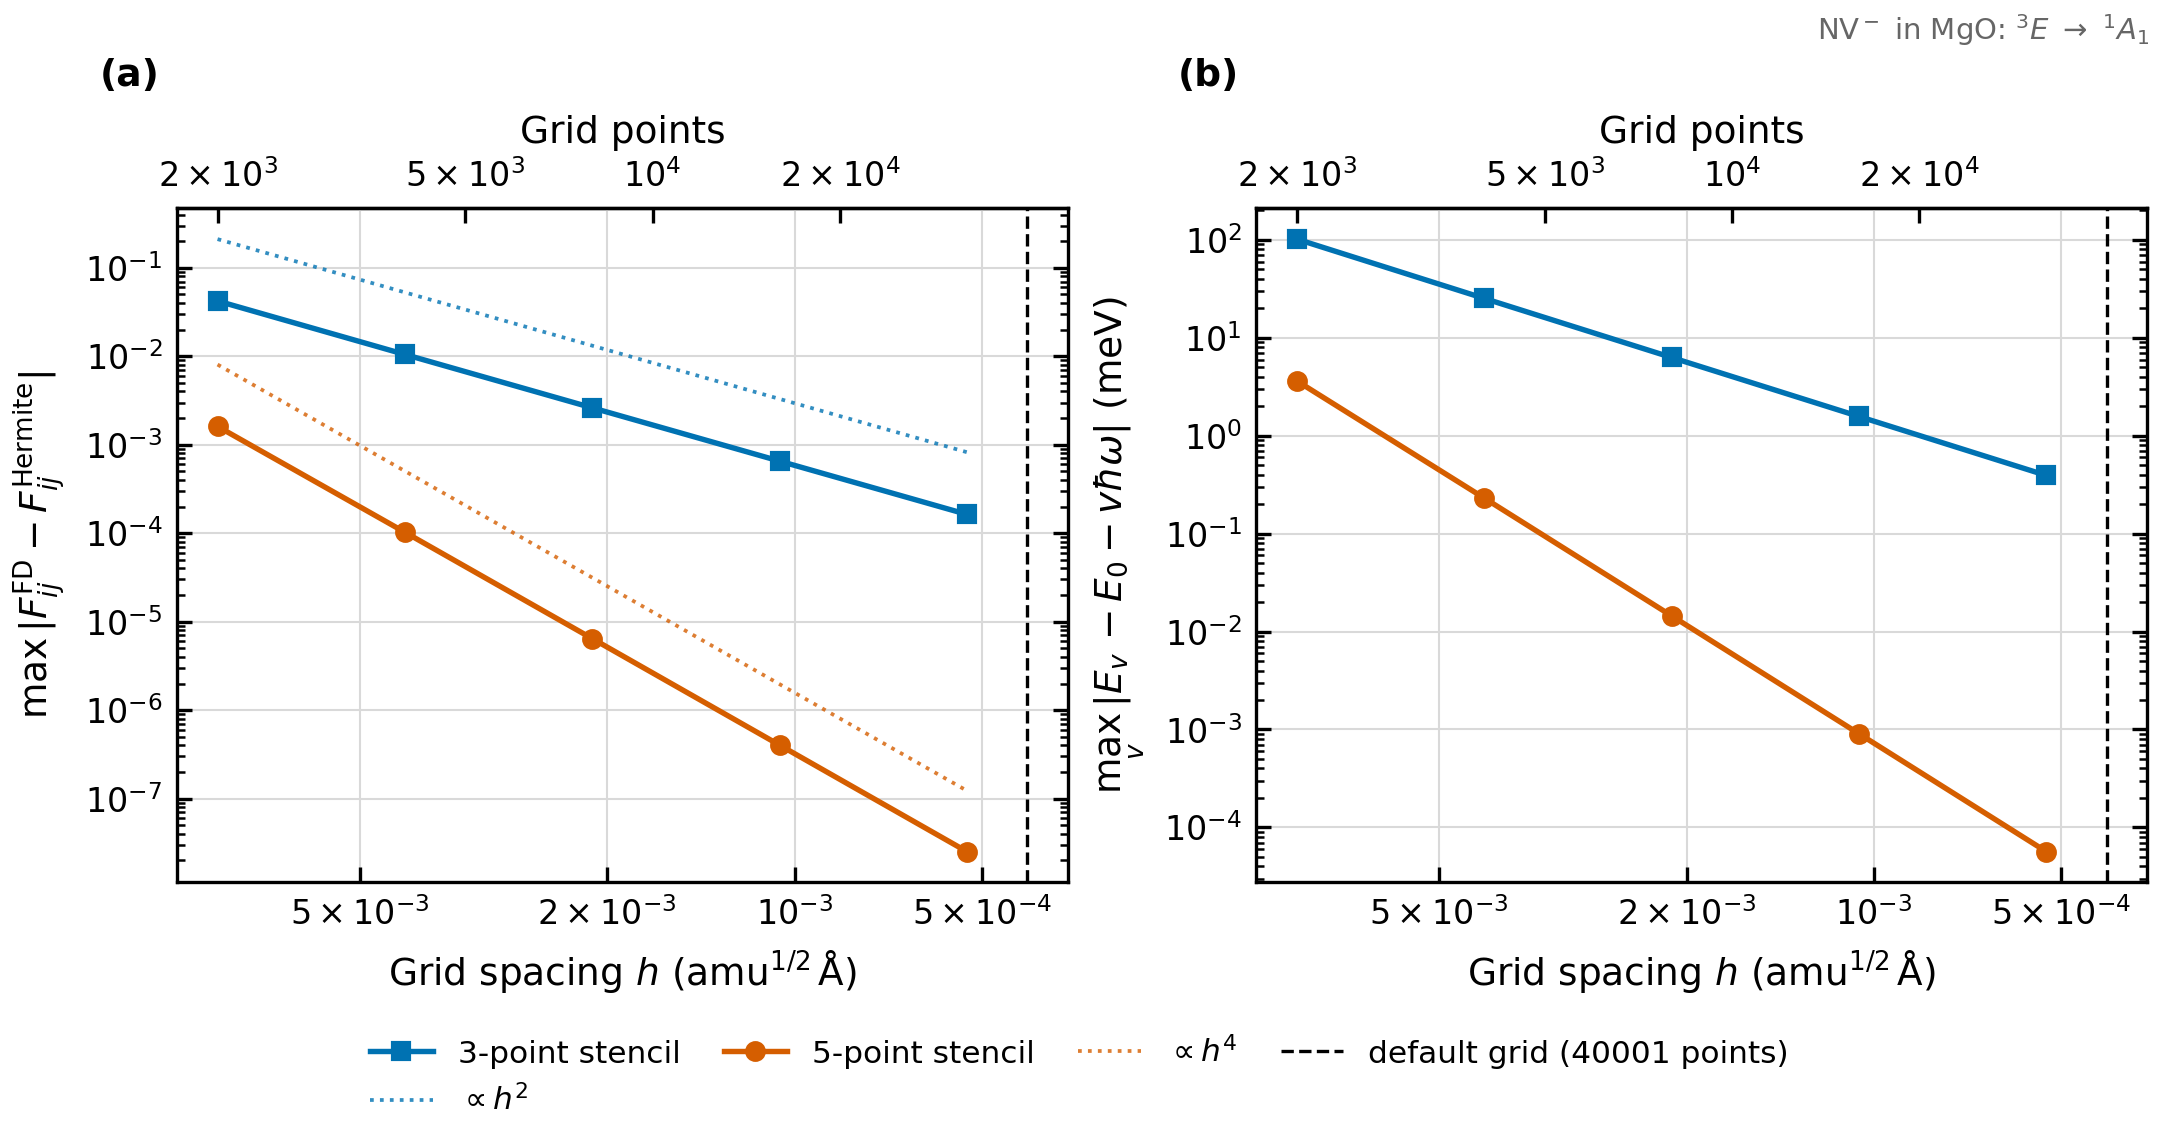

The data file committed next to this chart (first rows):
stencil, npts, h, q_lo, q_hi, max_dF_vs_hermite, ladder_error_meV, seconds, slope_max_dF_vs_hermite, slope_ladder_error_meV, slope_seconds
3, 2001, 0.008457, -6.682, 10.23, 0.04219, 101.8, 3.277, 2.003, 2.003, -0.4149
3, 4001, 0.004229, -6.682, 10.23, 0.01049, 25.24, 7.436, 2.003, 2.003, -0.4149
3, 8001, 0.002114, -6.682, 10.23, 0.002616, 6.297, 8.948, 2.003, 2.003, -0.4149
3, 16001, 0.001057, -6.682, 10.23, 0.0006536, 1.573, 7.318, 2.003, 2.003, -0.4149
3, 32001, 0.0005286, -6.682, 10.23, 0.0001634, 0.3933, 13.91, 2.003, 2.003, -0.4149
5, 2001, 0.008457, -6.682, 10.23, 0.001612, 3.625, 0.9912, 3.992, 3.992, -0.7439
5, 4001, 0.004229, -6.682, 10.23, 0.0001026, 0.2307, 1.236, 3.992, 3.992, -0.7439
5, 8001, 0.002114, -6.682, 10.23, 6.442546115e-06, 0.01449, 3.163, 3.992, 3.992, -0.7439
5, 16001, 0.001057, -6.682, 10.23, 4.031618018e-07, 0.0009065, 3.974, 3.992, 3.992, -0.7439
5, 32001, 0.0005286, -6.682, 10.23, 2.520555363e-08, 5.667584992e-05, 7.282, 3.992, 3.992, -0.7439
